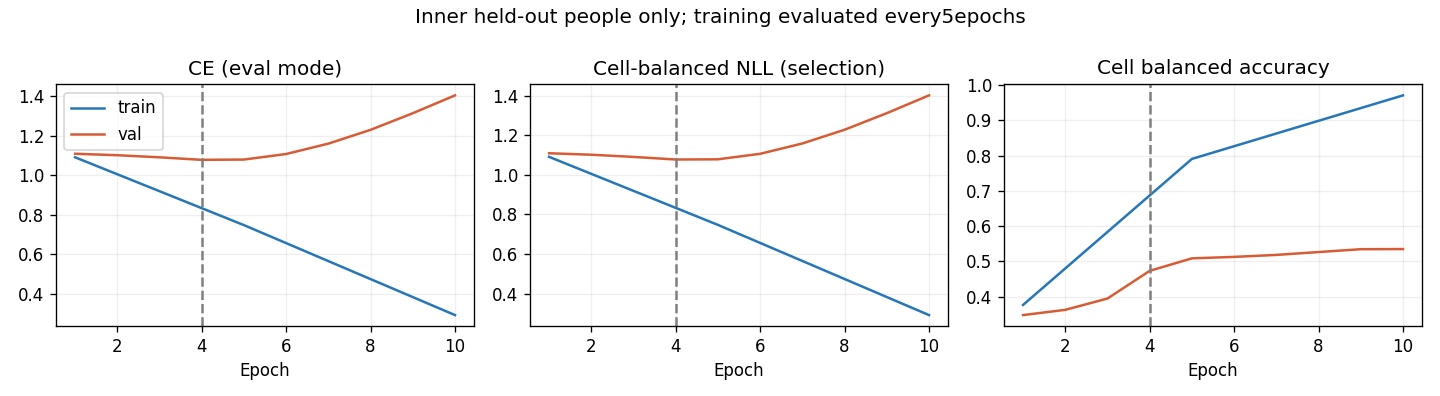

The table this chart was drawn from, first rows:
epoch, optimization_ce, train_ce, train_cell_nll, train_cell_ba, val_ce, val_cell_nll, val_cell_ba, raw_val_ce, raw_val_cell_nll, raw_val_cell_ba
1, 1.123, 1.091, 1.09, 0.3766, 1.108, 1.109, 0.3478, 1.109, 1.109, 0.3308
2, 0.9661, , , , 1.101, 1.101, 0.3626, 1.075, 1.075, 0.4655
3, 0.8305, , , , 1.09, 1.09, 0.3948, 1.154, 1.152, 0.5141
4, 0.6856, , , , 1.078, 1.077, 0.4732, 1.151, 1.149, 0.5506
5, 0.5623, 0.747, 0.7467, 0.7906, 1.079, 1.078, 0.5086, 1.338, 1.335, 0.5281
6, 0.4776, , , , 1.107, 1.106, 0.5128, 1.432, 1.429, 0.5321
7, 0.385, , , , 1.16, 1.158, 0.5184, 1.49, 1.485, 0.5284
8, 0.3478, , , , 1.23, 1.227, 0.5265, 1.551, 1.547, 0.5284
9, 0.2932, , , , 1.314, 1.311, 0.5346, 1.623, 1.618, 0.512
10, 0.2595, 0.2913, 0.2911, 0.9707, 1.404, 1.401, 0.535, 1.704, 1.699, 0.5141
